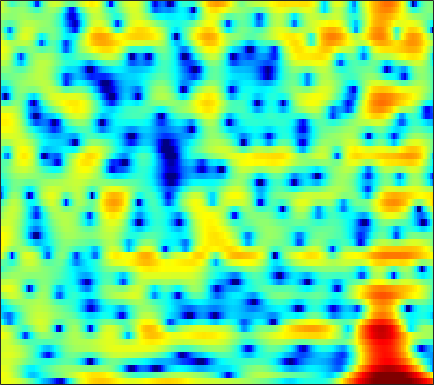

Values plotted in this chart, from the file beside it:
3.9014, 3.991, 4.048, 4.0277, 3.9503, 3.7686, 3.501, 3.2359, 2.8042, 2.2734, 1.6363, 1.0855, 0.25827, -0.63926, -1.372, -2.4305, -3.5397, -4.4038, -5.5552, -6.6276, -7.6175, -8.3004, -9.2215, -10.292
4.337, 4.278, 4.08, 3.732, 3.372, 2.752, 1.967, 1.262, 0.1663, -1.103, -2.529, -3.667, -5.162, -6.404, -6.982, -7.123, -6.659, -6.083, -5.221, -4.374, -3.592, -3.057, -2.415, -1.853
3.836, 3.757, 3.538, 3.182, 2.826, 2.223, 1.474, 0.8169, -0.1795, -1.293, -2.483, -3.373, -4.433, -5.172, -5.42, -5.323, -4.863, -4.385, -3.688, -3.004, -2.37, -1.936, -1.412, -0.9487
3.106, 3.162, 3.148, 3.037, 2.89, 2.613, 2.252, 1.933, 1.45, 0.9242, 0.3667, -0.05802, -0.6202, -1.165, -1.552, -2.037, -2.479, -2.778, -3.127, -3.389, -3.543, -3.576, -3.498, -3.297
3.161, 3.37, 3.543, 3.603, 3.572, 3.439, 3.209, 2.975, 2.586, 2.109, 1.549, 1.071, 0.3493, -0.4843, -1.196, -2.295, -3.603, -4.764, -6.627, -8.969, -11.85, -13.97, -14.51, -11.89
2.683, 2.945, 3.151, 3.214, 3.177, 3.029, 2.777, 2.532, 2.137, 1.675, 1.158, 0.7336, 0.1206, -0.5547, -1.107, -1.912, -2.817, -3.574, -4.674, -5.83, -6.876, -7.402, -7.48, -6.798
2.898, 2.991, 2.959, 2.761, 2.504, 2.038, 1.44, 0.917, 0.1641, -0.5938, -1.259, -1.649, -1.985, -2.114, -2.116, -2.051, -1.976, -1.943, -1.936, -1.963, -1.984, -1.969, -1.888, -1.73
4.29, 4.122, 3.756, 3.216, 2.679, 1.756, 0.531, -0.6475, -2.679, -5.507, -9.517, -12.84, -11.8, -7.517, -5.094, -2.827, -1.315, -0.5377, 0.1449, 0.5024, 0.5879, 0.4934, 0.1904, -0.2787
3.227, 2.76, 2.106, 1.48, 1.024, 0.4612, -0.09887, -0.555, -1.266, -2.083, -2.793, -2.998, -2.583, -1.496, -0.5032, 0.7337, 1.723, 2.259, 2.683, 2.747, 2.423, 1.894, 0.7562, -1.008
-3.157, -4.666, -7.144, -9.622, -10.27, -8.645, -6.221, -4.658, -3.018, -1.774, -0.7611, -0.09731, 0.6924, 1.405, 1.887, 2.443, 2.875, 3.103, 3.234, 3.147, 2.84, 2.468, 1.804, 0.9601
-6.649, -7.629, -9.174, -10.45, -10.56, -9.184, -7.019, -5.449, -3.659, -2.18, -0.9696, -0.2123, 0.623, 1.299, 1.703, 2.132, 2.44, 2.585, 2.661, 2.611, 2.458, 2.278, 1.964, 1.584
-6.775, -6.178, -5.487, -4.829, -4.317, -3.566, -2.771, -2.165, -1.381, -0.6362, 0.03027, 0.4585, 0.9447, 1.356, 1.613, 1.883, 2.058, 2.126, 2.134, 2.058, 1.896, 1.71, 1.386, 1.006
-5.285, -3.932, -2.536, -1.492, -0.8708, -0.2283, 0.2387, 0.4971, 0.7542, 0.9176, 1, 1.046, 1.118, 1.212, 1.312, 1.465, 1.609, 1.686, 1.72, 1.617, 1.338, 1.022, 0.4611, -0.2373
0.3482, 1.065, 1.865, 2.446, 2.73, 2.903, 2.835, 2.626, 2.118, 1.325, 0.3022, -0.5377, -1.518, -1.987, -1.817, -1.074, -0.1317, 0.4943, 1.054, 1.236, 1.015, 0.5773, -0.4049, -1.982
3.291, 3.557, 3.824, 3.955, 3.941, 3.744, 3.303, 2.768, 1.704, 0.1393, -2.152, -4.678, -10.15, -18.83, -12.38, -6.244, -2.983, -1.45, -0.1897, 0.4104, 0.5008, 0.2451, -0.5385, -1.779
2.047, 2.208, 2.377, 2.469, 2.469, 2.351, 2.07, 1.746, 1.162, 0.4169, -0.4781, -1.166, -1.917, -2.286, -2.227, -1.79, -1.167, -0.7226, -0.2607, 0.0121, 0.05157, -0.08141, -0.4336, -0.8998
-0.6604, -0.2696, 0.1842, 0.5401, 0.7378, 0.9151, 0.997, 1.012, 0.9744, 0.8661, 0.7269, 0.6326, 0.5077, 0.4218, 0.3942, 0.3957, 0.4152, 0.4201, 0.4102, 0.3495, 0.205, 0.06063, -0.1772, -0.5054
-3.203, -2.337, -1.554, -1.05, -0.7636, -0.4338, -0.08115, 0.2073, 0.5887, 0.941, 1.251, 1.435, 1.576, 1.627, 1.605, 1.501, 1.313, 1.14, 0.8689, 0.5519, 0.2406, 0.04647, -0.1927, -0.4557
-1.321, -1.308, -1.727, -2.511, -3.123, -3.434, -2.77, -1.804, -0.3795, 0.8821, 1.834, 2.315, 2.719, 2.858, 2.792, 2.501, 2.001, 1.502, 0.6962, -0.1635, -0.926, -1.372, -1.617, -1.446
3.208, 2.173, 0.1368, -3.094, -6.974, -14.47, -8.252, -4.031, -0.6441, 1.436, 2.685, 3.229, 3.592, 3.561, 3.314, 2.694, 1.723, 0.7085, -1.111, -3.682, -7.514, -11.2, -11.45, -6.804
4.877, 4.134, 3.034, 1.899, 1.143, 0.4772, 0.3272, 0.4702, 0.8312, 1.121, 1.204, 1.145, 0.8383, 0.2995, -0.2144, -1.036, -2, -2.809, -4.037, -5.521, -6.991, -7.789, -7.565, -5.852
5.175, 4.764, 4.172, 3.555, 3.09, 2.49, 1.901, 1.458, 0.831, 0.07854, -0.8298, -1.632, -2.945, -4.425, -5.577, -6.957, -7.784, -7.914, -7.599, -6.96, -6.144, -5.52, -4.658, -3.62
4.937, 4.721, 4.363, 3.92, 3.53, 2.926, 2.209, 1.587, 0.5992, -0.5821, -2.039, -3.384, -5.567, -8.498, -11.54, -18.22, -32.66, -19.02, -12.75, -9.255, -6.932, -5.57, -4.007, -2.798
3.891, 3.874, 3.757, 3.516, 3.246, 2.756, 2.11, 1.506, 0.5455, -0.6074, -1.978, -3.127, -4.842, -6.686, -8.055, -9.55, -10.15, -9.858, -8.718, -7.167, -5.621, -4.514, -3.152, -1.97
2.303, 2.602, 2.845, 2.912, 2.834, 2.554, 2.076, 1.583, 0.765, -0.2715, -1.454, -2.441, -3.87, -5.246, -6.194, -7.138, -7.532, -7.412, -6.732, -5.652, -4.383, -3.373, -2.206, -1.088
0.7002, 1.424, 2.142, 2.573, 2.723, 2.697, 2.406, 2.027, 1.286, 0.2854, -0.9773, -2.144, -3.921, -6.141, -8.138, -11.19, -13.39, -12.61, -9.498, -6.54, -4.173, -2.725, -1.186, -0.03092
-0.5741, 0.3675, 1.381, 2.103, 2.464, 2.686, 2.599, 2.326, 1.681, 0.7621, -0.4919, -1.556, -3.285, -5.32, -7.076, -9.684, -11.37, -10.49, -7.479, -4.6, -2.196, -0.8786, 0.4926, 1.389
-2.926, -1.846, -0.4518, 0.764, 1.448, 2.006, 2.154, 1.976, 1.386, 0.362, -0.9767, -2.138, -3.643, -4.662, -4.972, -4.702, -3.873, -2.979, -1.595, -0.1665, 1.117, 1.923, 2.676, 3.046
-11.81, -7.785, -4.167, -1.743, -0.5182, 0.498, 0.8917, 0.8138, 0.1748, -1.157, -3.331, -5.859, -11.19, -20.88, -14.13, -7.55, -3.902, -1.98, -0.05117, 1.43, 2.511, 3.138, 3.702, 3.9
-8.457, -6.847, -4.744, -2.996, -1.977, -1.026, -0.5537, -0.4885, -0.7961, -1.503, -2.609, -3.583, -4.944, -5.544, -5.208, -3.933, -2.377, -1.26, -0.006976, 1.016, 1.794, 2.221, 2.635, 2.856
-4.83, -4.17, -3.201, -2.287, -1.681, -1.03, -0.5678, -0.3705, -0.276, -0.3711, -0.5722, -0.7725, -0.9738, -1.081, -1.034, -0.8365, -0.511, -0.2407, 0.1414, 0.4818, 0.7673, 0.9488, 1.1, 1.244
-3.348, -2.712, -1.896, -1.155, -0.6511, -0.06475, 0.4235, 0.714, 0.9956, 1.143, 1.175, 1.133, 1.041, 0.8873, 0.7535, 0.5606, 0.3495, 0.1788, -0.04313, -0.2731, -0.4799, -0.6105, -0.7412, -0.8347
-2.221, -1.651, -0.9611, -0.2714, 0.2476, 0.9276, 1.553, 1.968, 2.409, 2.709, 2.83, 2.812, 2.617, 2.258, 1.873, 1.226, 0.4521, -0.1788, -1.064, -1.918, -2.691, -3.216, -3.764, -4.315
-1.732, -1.697, -1.563, -1.06, -0.407, 0.7364, 1.923, 2.722, 3.573, 4.148, 4.411, 4.411, 4.09, 3.451, 2.735, 1.467, -0.1733, -1.631, -3.799, -5.88, -7.352, -8.018, -8.562, -9.484
-2.773, -4.765, -8.788, -10.49, -6.611, -2.005, 1.081, 2.711, 4.218, 5.121, 5.528, 5.524, 5.172, 4.352, 3.444, 1.753, -0.6092, -2.994, -7.448, -15.49, -28.09, -15.79, -11.73, -10.36
-1.314, -2.371, -3.778, -3.905, -2.76, -0.5358, 1.486, 2.667, 3.818, 4.49, 4.748, 4.678, 4.28, 3.531, 2.728, 1.351, -0.3714, -1.847, -3.943, -5.844, -7.021, -7.461, -7.262, -7.03
1.137, 1.136, 1.177, 1.37, 1.643, 2.115, 2.623, 2.948, 3.241, 3.335, 3.207, 2.976, 2.44, 1.725, 1.061, 0.06009, -1.047, -1.919, -3.043, -4.076, -4.896, -5.428, -5.876, -6.192
2.841, 3.012, 3.183, 3.295, 3.351, 3.374, 3.318, 3.219, 2.968, 2.588, 2.061, 1.571, 0.8169, -0.06215, -0.7464, -1.7, -2.654, -3.356, -4.273, -5.122, -5.968, -6.458, -7.192, -7.68
4.272, 4.408, 4.487, 4.455, 4.352, 4.113, 3.74, 3.365, 2.735, 1.934, 0.9661, 0.1309, -1.068, -2.347, -3.307, -4.505, -5.515, -6.125, -6.834, -7.514, -8.315, -9.046, -10.3, -11.77
5.22, 5.269, 5.23, 5.07, 4.853, 4.445, 3.869, 3.303, 2.365, 1.181, -0.2843, -1.587, -3.631, -5.96, -7.929, -10.32, -11.68, -11.62, -10.83, -10.18, -9.995, -10.42, -11.72, -14.51
5.01, 4.99, 4.892, 4.704, 4.49, 4.067, 3.463, 2.861, 1.815, 0.4737, -1.242, -2.81, -5.367, -8.655, -11.84, -18.16, -23.54, -18.15, -13.23, -10.43, -8.657, -7.97, -7.366, -7.018
2.801, 2.739, 2.682, 2.637, 2.604, 2.468, 2.157, 1.77, 0.9707, -0.221, -1.789, -3.261, -5.499, -7.912, -9.602, -11.02, -11.17, -10.41, -8.731, -6.871, -5.216, -4.026, -2.817, -1.778
-2.12, -2.522, -2.696, -2.225, -1.586, -0.6672, -0.02196, 0.1789, 0.02667, -0.683, -1.978, -3.356, -6.03, -9.986, -14.51, -21.79, -14.18, -10.14, -6.526, -3.963, -2.029, -0.8379, 0.4527, 1.475
-8.918, -12.67, -23.65, -12.68, -7.85, -4.156, -1.992, -1.028, -0.3851, -0.3229, -0.8392, -1.554, -2.872, -4.561, -5.743, -6.385, -5.498, -4.193, -2.353, -0.7077, 0.6372, 1.413, 2.281, 2.882
-6.688, -7.155, -7.239, -6.182, -4.904, -3.127, -1.67, -0.8392, -0.08947, 0.3165, 0.4391, 0.3663, 0.1739, -0.03382, -0.1424, -0.1072, 0.153, 0.4881, 1.028, 1.566, 2.016, 2.27, 2.423, 2.385
-3.551, -3.274, -2.874, -2.353, -1.902, -1.26, -0.6488, -0.2375, 0.2328, 0.5794, 0.8537, 1.018, 1.175, 1.332, 1.45, 1.607, 1.793, 1.925, 2.079, 2.161, 2.133, 2.021, 1.672, 1.089
-1.599, -1.323, -1.027, -0.7977, -0.6451, -0.4889, -0.3456, -0.242, -0.08381, 0.1161, 0.3547, 0.5779, 0.8966, 1.213, 1.453, 1.741, 1.973, 2.094, 2.17, 2.133, 1.951, 1.689, 1.19, 0.4335
0.1546, 0.271, 0.2845, 0.1248, -0.09415, -0.4875, -0.951, -1.289, -1.635, -1.702, -1.455, -1.092, -0.4282, 0.2661, 0.7516, 1.322, 1.747, 1.976, 2.146, 2.162, 2.014, 1.785, 1.341, 0.723
2.086, 2.002, 1.667, 1.049, 0.3688, -0.8463, -2.49, -4.035, -6.27, -7.585, -6.579, -4.983, -2.828, -1.117, -0.1461, 0.8414, 1.523, 1.859, 2.137, 2.235, 2.16, 2.012, 1.681, 1.219
3.772, 3.551, 3.021, 2.212, 1.368, -0.1479, -2.302, -4.503, -8.642, -12.81, -9.668, -6.381, -3.317, -1.324, -0.3194, 0.5531, 1.056, 1.272, 1.413, 1.447, 1.423, 1.398, 1.198, 0.8286
4.456, 4.173, 3.65, 2.976, 2.396, 1.527, 0.586, -0.1224, -0.9055, -1.306, -1.175, -0.8463, -0.3319, 0.04945, 0.1532, -0.03627, -0.5218, -0.9697, -1.511, -1.693, -1.441, -1.162, -0.818, -0.7723
4.12, 3.614, 2.877, 2.183, 1.807, 1.548, 1.55, 1.645, 1.829, 2.013, 2.164, 2.198, 2.041, 1.552, 0.8888, -0.5048, -2.768, -5.317, -10.24, -12, -7.448, -4.903, -2.784, -1.759
2.321, 1.049, -1.159, -3.494, -4.372, -3.291, -1.15, 0.3068, 1.786, 2.791, 3.364, 3.562, 3.512, 3.067, 2.443, 1.19, -0.5853, -2.242, -4.445, -5.149, -3.844, -2.583, -1.297, -0.5915
0.07022, -1.395, -4.312, -8.588, -10.9, -7.608, -3.634, -1.498, 0.4922, 1.789, 2.588, 2.92, 3.087, 2.979, 2.745, 2.234, 1.614, 1.125, 0.6052, 0.3033, 0.2275, 0.2151, 0.2502, 0.1326
0.04212, -0.4233, -1.148, -1.721, -1.882, -1.609, -0.924, -0.3049, 0.4834, 1.144, 1.628, 1.853, 1.983, 1.958, 1.861, 1.674, 1.43, 1.252, 1.041, 0.8592, 0.6773, 0.5553, 0.3179, -0.05459
1.117, 0.9704, 0.717, 0.4891, 0.3794, 0.3559, 0.4625, 0.5897, 0.792, 0.9747, 1.075, 1.095, 1.013, 0.8274, 0.6439, 0.4195, 0.2522, 0.2035, 0.202, 0.2758, 0.3632, 0.4096, 0.3236, 0.07049
2.53, 2.17, 1.634, 1.107, 0.7935, 0.5289, 0.4592, 0.51, 0.6352, 0.6985, 0.6152, 0.4274, -0.006049, -0.6532, -1.238, -2.038, -2.507, -2.495, -1.949, -1.06, -0.1498, 0.3734, 0.8699, 1.057
3.288, 2.308, 0.761, -0.8827, -1.921, -2.587, -2.258, -1.634, -0.8014, -0.2332, -0.05017, -0.2368, -0.9559, -2.345, -3.984, -7.426, -12.88, -13.47, -7.471, -3.355, -0.751, 0.5912, 1.835, 2.555
